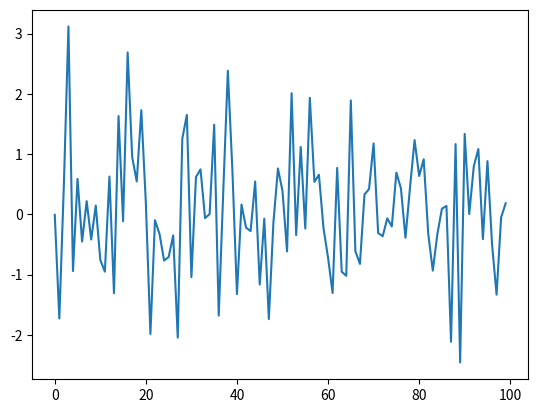

This figure's Python source:
import numpy as np
import matplotlib.pyplot as plt

mu, sigma = 0, 1 # mean and standard deviation
data = np.random.normal(mu, sigma, 100)

plt.plot(data)
plt.show()